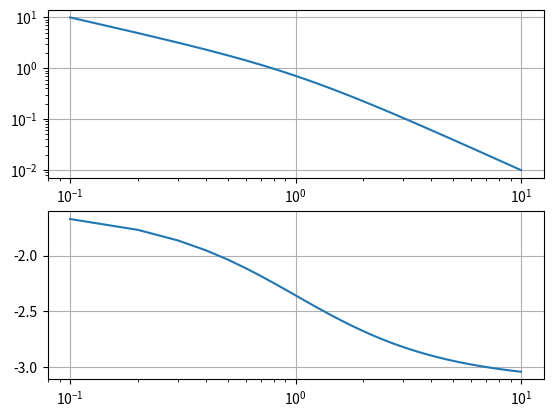

Generate this figure with matplotlib:
# -*- coding: utf-8 -*-
"""
Created on Wed Feb 19 22:27:28 2020

[redacted]
"""
# Python program to demonstrate
# indexing in numpy array
import matplotlib.pyplot as plt
import numpy as np

s = np.linspace(0.1, 10, 100) * 1j

Hs = 1/(s*(s+1))

plt.figure()
plt.subplot(211)
plt.plot(abs(s), abs(Hs))
plt.yscale('log')
plt.xscale('log')
plt.grid(True)
plt.subplot(212)
plt.plot(abs(s), np.angle(Hs))
#plt.yscale('log')
plt.xscale('log')
plt.grid(True)
plt.show()